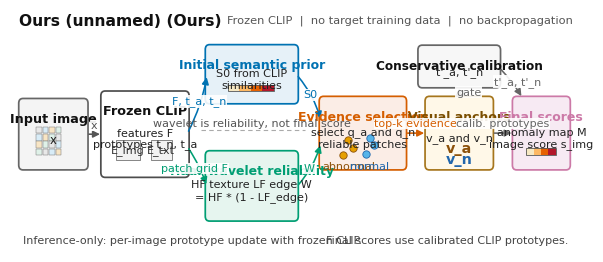

Write Python code to recreate this figure.
#!/usr/bin/env python3
"""Generate a vector Figure 2 method overview for Ours.

The figure is a pure vector diagram: boxes, arrows, text, and small
schematic glyphs are all drawn with Matplotlib primitives. It does not
contain experiment heatmaps or screenshots.
"""

from __future__ import annotations

import os
from pathlib import Path
from textwrap import fill

Path("outputs/.matplotlib_cache").mkdir(parents=True, exist_ok=True)
Path("outputs/.cache").mkdir(parents=True, exist_ok=True)
os.environ.setdefault("MPLCONFIGDIR", str(Path("outputs/.matplotlib_cache").resolve()))
os.environ.setdefault("XDG_CACHE_HOME", str(Path("outputs/.cache").resolve()))

import matplotlib as mpl

mpl.use("Agg")

import matplotlib.pyplot as plt
from matplotlib.patches import FancyArrowPatch, FancyBboxPatch, Rectangle


OUT_DIR = Path("outputs/figures")
PNG_OUT = OUT_DIR / "figure2_wpta_method_overview.png"
PDF_OUT = OUT_DIR / "figure2_wpta_method_overview.pdf"
SVG_OUT = OUT_DIR / "figure2_wpta_method_overview.svg"


COLORS = {
    "semantic": "#0072B2",
    "wavelet": "#009E73",
    "adapt": "#D55E00",
    "output": "#CC79A7",
    "neutral": "#4D4D4D",
    "light_semantic": "#E6F1F8",
    "light_wavelet": "#E6F5EF",
    "light_adapt": "#FBEDE6",
    "light_output": "#F7EAF3",
    "light_neutral": "#F4F4F4",
}


def setup_matplotlib() -> None:
    mpl.rcParams.update(
        {
            "font.family": "DejaVu Sans",
            "font.size": 9.0,
            "pdf.fonttype": 42,
            "ps.fonttype": 42,
            "svg.fonttype": "none",
            "axes.linewidth": 0.8,
            "figure.dpi": 300,
        }
    )


def add_box(
    ax: plt.Axes,
    xy: tuple[float, float],
    wh: tuple[float, float],
    title: str,
    body: str = "",
    face: str = "#FFFFFF",
    edge: str = "#333333",
    title_color: str = "#111111",
    lw: float = 1.25,
    fontsize_title: float = 9.5,
    fontsize_body: float = 8.3,
    wrap: int = 22,
    radius: float = 0.09,
) -> FancyBboxPatch:
    x, y = xy
    w, h = wh
    patch = FancyBboxPatch(
        (x, y),
        w,
        h,
        boxstyle=f"round,pad=0.04,rounding_size={radius}",
        facecolor=face,
        edgecolor=edge,
        linewidth=lw,
    )
    ax.add_patch(patch)
    ax.text(
        x + w / 2,
        y + h - 0.22,
        title,
        ha="center",
        va="top",
        color=title_color,
        fontsize=fontsize_title,
        fontweight="bold",
    )
    if body:
        ax.text(
            x + w / 2,
            y + h / 2 - 0.10,
            fill(body, wrap),
            ha="center",
            va="center",
            color="#222222",
            fontsize=fontsize_body,
            linespacing=1.24,
        )
    return patch


def add_arrow(
    ax: plt.Axes,
    start: tuple[float, float],
    end: tuple[float, float],
    label: str = "",
    color: str = "#555555",
    rad: float = 0.0,
    style: str = "-",
    label_offset: tuple[float, float] = (0.0, 0.0),
    fontsize: float = 8.0,
) -> None:
    arrow = FancyArrowPatch(
        start,
        end,
        arrowstyle="-|>",
        mutation_scale=10,
        linewidth=1.15,
        linestyle=style,
        color=color,
        connectionstyle=f"arc3,rad={rad}",
        shrinkA=2,
        shrinkB=2,
    )
    ax.add_patch(arrow)
    if label:
        lx = (start[0] + end[0]) / 2 + label_offset[0]
        ly = (start[1] + end[1]) / 2 + label_offset[1]
        ax.text(
            lx,
            ly,
            label,
            ha="center",
            va="center",
            fontsize=fontsize,
            color=color,
            bbox=dict(facecolor="white", edgecolor="none", pad=0.6, alpha=0.9),
        )


def add_patch_grid(ax: plt.Axes, x: float, y: float, size: float = 0.56) -> None:
    cell = size / 4
    palette = ["#E8E8E8", "#D8ECF7", "#F8E5C4", "#DFF1E8"]
    for r in range(4):
        for c in range(4):
            ax.add_patch(
                Rectangle(
                    (x + c * cell, y + (3 - r) * cell),
                    cell * 0.9,
                    cell * 0.9,
                    facecolor=palette[(r + c) % len(palette)],
                    edgecolor="#777777",
                    linewidth=0.35,
                )
            )


def add_heatmap_glyph(ax: plt.Axes, x: float, y: float, w: float, h: float) -> None:
    colors = ["#F6E8C3", "#FDB863", "#E66101", "#B2182B"]
    for i, color in enumerate(colors):
        ax.add_patch(
            Rectangle(
                (x + i * w / len(colors), y),
                w / len(colors),
                h,
                facecolor=color,
                edgecolor="none",
            )
        )
    ax.add_patch(Rectangle((x, y), w, h, facecolor="none", edgecolor="#555555", linewidth=0.6))


def add_anchor_points(ax: plt.Axes, x: float, y: float) -> None:
    ax.scatter([x, x + 0.20, x + 0.10], [y, y + 0.13, y + 0.28], s=28, c="#E69F00", edgecolors="#8C510A", linewidths=0.6)
    ax.scatter([x + 0.48, x + 0.65, x + 0.56], [y + 0.02, y + 0.18, y + 0.32], s=28, c="#56B4E9", edgecolors="#2166AC", linewidths=0.6)
    ax.text(x + 0.11, y - 0.12, "abnormal", ha="center", va="top", fontsize=8.0, color="#8C510A")
    ax.text(x + 0.56, y - 0.12, "normal", ha="center", va="top", fontsize=8.0, color="#2166AC")


def main() -> None:
    setup_matplotlib()
    OUT_DIR.mkdir(parents=True, exist_ok=True)

    fig, ax = plt.subplots(figsize=(7.35, 3.15))
    ax.set_xlim(0, 12.0)
    ax.set_ylim(0, 4.55)
    ax.axis("off")

    ax.text(
        0.18,
        4.34,
        "Ours (unnamed) (Ours)",
        ha="left",
        va="center",
        fontsize=11.2,
        fontweight="bold",
        color="#111111",
    )
    ax.text(
        11.85,
        4.34,
        "Frozen CLIP  |  no target training data  |  no backpropagation",
        ha="right",
        va="center",
        fontsize=8.2,
        color="#555555",
    )

    input_box = add_box(
        ax,
        (0.22, 1.58),
        (1.38, 1.26),
        "Input image",
        "x",
        face=COLORS["light_neutral"],
        edge="#666666",
        fontsize_title=9.2,
        fontsize_body=8.4,
    )
    add_patch_grid(ax, 0.55, 1.82, 0.54)

    clip_box = add_box(
        ax,
        (1.95, 1.44),
        (1.78, 1.54),
        "Frozen CLIP",
        "features F\nprototypes t_n, t_a",
        face="#FFFFFF",
        edge=COLORS["neutral"],
        fontsize_title=9.2,
        fontsize_body=8.0,
        wrap=20,
    )
    ax.add_patch(
        Rectangle(
            (2.22, 1.72),
            0.52,
            0.38,
            facecolor="#F2F2F2",
            edgecolor="#666666",
            linewidth=0.55,
        )
    )
    ax.text(2.48, 1.91, "E_img", ha="center", va="center", fontsize=8.0, color="#333333")
    ax.add_patch(
        Rectangle(
            (2.96, 1.72),
            0.45,
            0.38,
            facecolor="#F2F2F2",
            edgecolor="#666666",
            linewidth=0.55,
        )
    )
    ax.text(3.185, 1.91, "E_txt", ha="center", va="center", fontsize=8.0, color="#333333")

    semantic_box = add_box(
        ax,
        (4.15, 2.82),
        (1.88, 1.03),
        "Initial semantic prior",
        "S0 from CLIP similarities",
        face=COLORS["light_semantic"],
        edge=COLORS["semantic"],
        title_color=COLORS["semantic"],
        fontsize_title=9.0,
        fontsize_body=8.0,
        wrap=18,
    )
    add_heatmap_glyph(ax, 4.58, 3.02, 0.98, 0.12)

    wavelet_box = add_box(
        ax,
        (4.15, 0.62),
        (1.88, 1.24),
        "Haar wavelet reliability",
        "HF texture\nLF edge\nW = HF * (1 - LF_edge)",
        face=COLORS["light_wavelet"],
        edge=COLORS["wavelet"],
        title_color=COLORS["wavelet"],
        fontsize_title=9.0,
        fontsize_body=8.0,
        wrap=20,
    )

    evidence_box = add_box(
        ax,
        (6.55, 1.58),
        (1.76, 1.30),
        "Evidence selection",
        "select q_a and q_n reliable patches",
        face=COLORS["light_adapt"],
        edge=COLORS["adapt"],
        title_color=COLORS["adapt"],
        fontsize_title=9.0,
        fontsize_body=8.0,
        wrap=20,
    )
    add_anchor_points(ax, 7.02, 1.82)

    anchors_box = add_box(
        ax,
        (8.78, 1.58),
        (1.36, 1.30),
        "Visual anchors",
        "v_a and v_n",
        face="#FFF8E8",
        edge="#A6761D",
        title_color="#7A4E00",
        fontsize_title=9.0,
        fontsize_body=8.1,
        wrap=18,
    )
    ax.text(9.46, 1.95, "v_a", ha="center", va="center", fontsize=10.4, color="#8C510A", fontweight="bold")
    ax.text(9.46, 1.73, "v_n", ha="center", va="center", fontsize=10.4, color="#2166AC", fontweight="bold")

    proto_box = add_box(
        ax,
        (8.63, 3.12),
        (1.66, 0.72),
        "Conservative calibration",
        "t'_a, t'_n",
        face="#F7F7F7",
        edge="#666666",
        fontsize_title=8.7,
        fontsize_body=8.0,
        wrap=18,
    )

    output_box = add_box(
        ax,
        (10.62, 1.58),
        (1.14, 1.30),
        "Final scores",
        "anomaly map M\nimage score s_img",
        face=COLORS["light_output"],
        edge=COLORS["output"],
        title_color=COLORS["output"],
        fontsize_title=9.0,
        fontsize_body=8.0,
        wrap=18,
    )
    add_heatmap_glyph(ax, 10.87, 1.82, 0.62, 0.13)

    add_arrow(ax, (1.60, 2.21), (1.95, 2.21), "x", color="#555555", label_offset=(0, 0.16), fontsize=8.0)
    add_arrow(ax, (3.73, 2.22), (4.15, 3.33), "F, t_a, t_n", color=COLORS["semantic"], rad=0.08, label_offset=(0.04, 0.05), fontsize=8.0)
    add_arrow(ax, (3.73, 1.98), (4.15, 1.22), "patch grid F", color=COLORS["wavelet"], rad=-0.07, label_offset=(-0.05, -0.03), fontsize=8.0)
    add_arrow(ax, (6.03, 3.33), (6.55, 2.45), "S0", color=COLORS["semantic"], rad=-0.12, label_offset=(0.03, 0.06), fontsize=8.0)
    add_arrow(ax, (6.03, 1.22), (6.55, 2.05), "W", color=COLORS["wavelet"], rad=0.12, label_offset=(0.00, -0.07), fontsize=8.0)
    add_arrow(ax, (8.31, 2.23), (8.78, 2.23), "top-k evidence", color=COLORS["adapt"], label_offset=(0, 0.18), fontsize=8.0)
    add_arrow(ax, (9.46, 2.88), (9.46, 3.12), "gate", color="#666666", label_offset=(0.20, 0), fontsize=8.0)
    add_arrow(ax, (10.14, 2.23), (10.62, 2.23), "calib. prototypes", color="#666666", label_offset=(0.0, 0.18), fontsize=8.0)
    add_arrow(ax, (10.29, 3.47), (10.80, 2.88), "t'_a, t'_n", color="#666666", rad=-0.06, label_offset=(0.15, 0.02), fontsize=8.0)

    ax.plot([4.02, 6.22], [2.28, 2.28], linestyle=(0, (4, 3)), color="#AAAAAA", linewidth=0.8)
    ax.text(5.10, 2.42, "wavelet is reliability, not final score", ha="center", va="center", fontsize=8.0, color="#555555")

    ax.text(0.26, 0.16, "Inference-only: per-image prototype update with frozen CLIP.", fontsize=8.0, color="#444444")
    ax.text(11.75, 0.16, "Final scores use calibrated CLIP prototypes.", ha="right", fontsize=8.0, color="#444444")

    fig.savefig(PDF_OUT, bbox_inches="tight", pad_inches=0.04)
    fig.savefig(SVG_OUT, bbox_inches="tight", pad_inches=0.04)
    fig.savefig(PNG_OUT, bbox_inches="tight", pad_inches=0.04, dpi=300)
    plt.close(fig)

    print(f"Wrote {PDF_OUT}")
    print(f"Wrote {SVG_OUT}")
    print(f"Wrote {PNG_OUT}")


if __name__ == "__main__":
    main()
